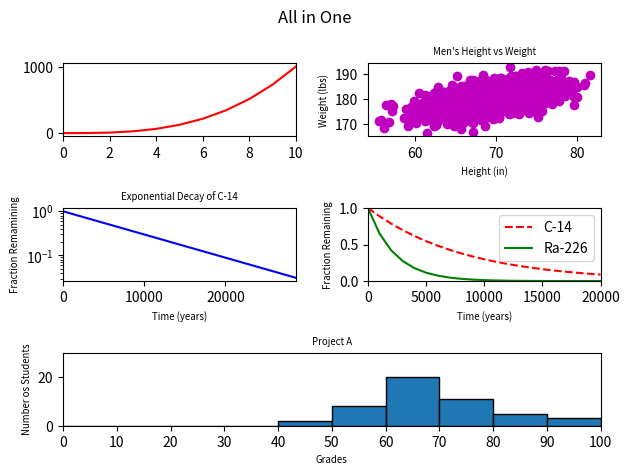

Source code (Python):
#!/usr/bin/env python3
import numpy as np
import matplotlib.pyplot as plt

y0 = np.arange(0, 11) ** 3

mean = [69, 0]
cov = [[15, 8], [8, 15]]
np.random.seed(5)
x1, y1 = np.random.multivariate_normal(mean, cov, 2000).T
y1 += 180

x2 = np.arange(0, 28651, 5730)
r2 = np.log(0.5)
t2 = 5730
y2 = np.exp((r2 / t2) * x2)

x3 = np.arange(0, 21000, 1000)
r3 = np.log(0.5)
t31 = 5730
t32 = 1600
y31 = np.exp((r3 / t31) * x3)
y32 = np.exp((r3 / t32) * x3)

np.random.seed(5)
student_grades = np.random.normal(68, 15, 50)

fig = plt.figure()

fig.suptitle('All in One')

fig.add_subplot(321)
plt.xlim(0, len(y0) - 1)
plt.plot(range(len(y0)), y0, 'r-')

fig.add_subplot(322)
plt.plot(x1, y1, 'mo')
plt.xlabel('Height (in)', size='x-small')
plt.ylabel('Weight (lbs)', size='x-small')
plt.title('Men\'s Height vs Weight', size='x-small')

fig.add_subplot(323)
plt.plot(x2, y2, 'b-')
plt.xlabel('Time (years)', size='x-small')
plt.ylabel('Fraction Remamining', size='x-small')
plt.title('Exponential Decay of C-14', size='x-small')
plt.yscale('log')
plt.xlim(0, 28650)

fig.add_subplot(324)
c14, ra226 = plt.plot(x3, y31, 'r--', x3, y32, 'g-')
plt.xlabel('Time (years)', size='x-small')
plt.ylabel('Fraction Remaining', size='x-small')
plt.axis([0, 20000, 0, 1])
plt.legend([c14, ra226], ['C-14', 'Ra-226'])

fig.add_subplot(313)
bins = [x * 10 for x in range(11)]
plt.hist(student_grades, align='mid', bins=bins, edgecolor='black')
plt.xlabel('Grades', size='x-small')
plt.xlim(0, 100)
plt.xticks(bins)
plt.ylabel('Number os Students', size='x-small')
plt.ylim(0, 30)
plt.title('Project A', size='x-small')

fig.tight_layout()
plt.show()
